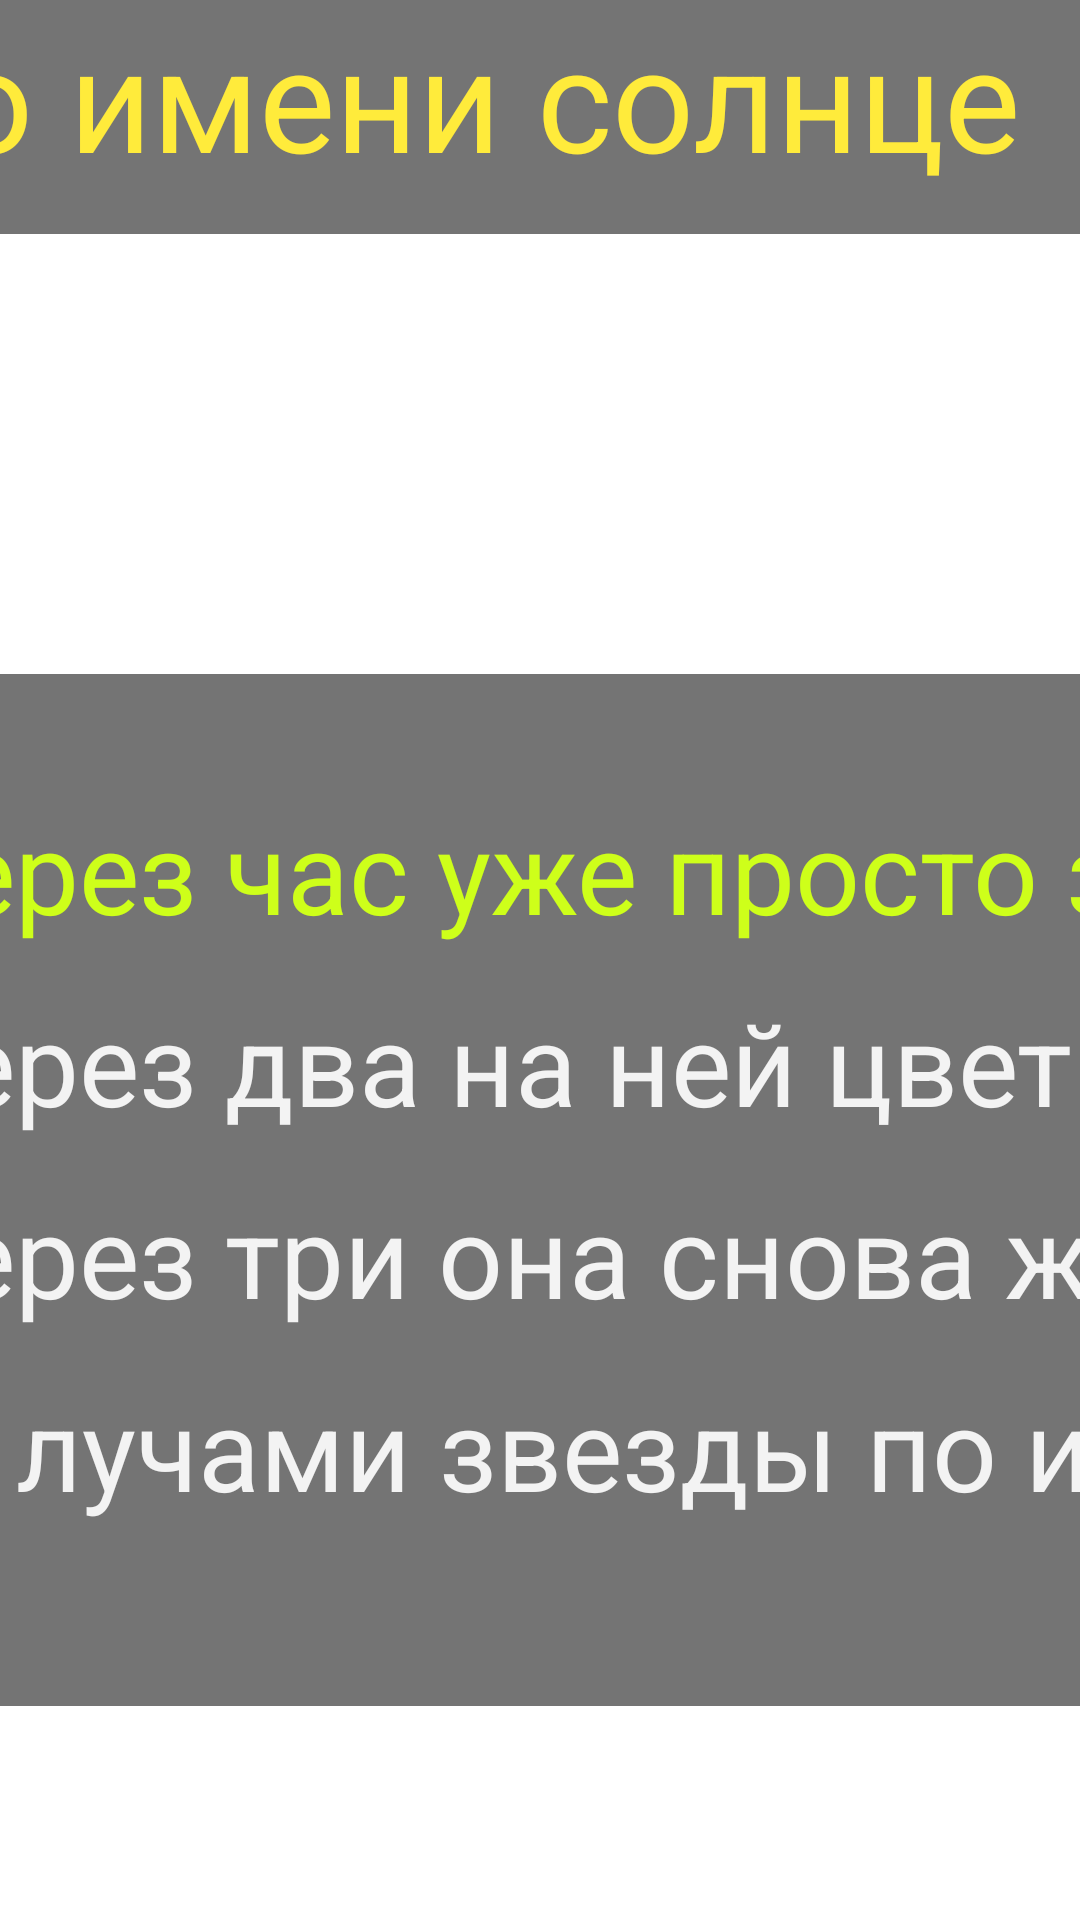

Layout XML and referenced resources for this Android screen:
<!-- AndroidManifest.xml: application theme Theme.MDK_PZ_12 -->
<!-- res/layout/activity_main2.xml -->
<?xml version="1.0" encoding="utf-8"?>
<androidx.constraintlayout.widget.ConstraintLayout xmlns:android="http://schemas.android.com/apk/res/android"
    xmlns:app="http://schemas.android.com/apk/res-auto"
    xmlns:tools="http://schemas.android.com/tools"
    android:layout_width="match_parent"
    android:layout_height="match_parent"
    tools:context=".MainActivity2">

    <ImageView
        android:id="@+id/imageView2"
        android:layout_width="wrap_content"
        android:layout_height="wrap_content"
        app:layout_constraintBottom_toBottomOf="parent"
        app:layout_constraintEnd_toEndOf="parent"
        app:layout_constraintStart_toStartOf="parent"
        app:layout_constraintTop_toTopOf="parent"
        app:srcCompat="@drawable/screenall"
        android:contentDescription="@string/Screen1" />

    <TextView
        android:id="@+id/textView2"
        android:layout_width="577dp"
        android:layout_height="78dp"
        android:background="#8B000000"
        android:text="@string/text3"
        android:textColor="#FFEB3B"
        android:textSize="48sp"
        app:layout_constraintBottom_toBottomOf="parent"
        app:layout_constraintEnd_toEndOf="parent"
        app:layout_constraintHorizontal_bias="1.0"
        app:layout_constraintStart_toStartOf="parent"
        app:layout_constraintTop_toTopOf="parent"
        app:layout_constraintVertical_bias="0.0" />

    <View
        android:id="@+id/view7"
        android:layout_width="870dp"
        android:layout_height="344dp"
        android:background="#8B000000"
        app:layout_constraintBottom_toBottomOf="parent"
        app:layout_constraintEnd_toEndOf="parent"
        app:layout_constraintHorizontal_bias="0.504"
        app:layout_constraintStart_toStartOf="parent"
        app:layout_constraintTop_toTopOf="parent"
        app:layout_constraintVertical_bias="0.759" />

    <TextView
        android:id="@+id/textView9"
        android:layout_width="582dp"
        android:layout_height="53dp"
        android:background="#00000000"
        android:fontFamily="sans-serif"
        android:text="@string/text4"
        android:textColor="#CEFF1A"
        android:textSize="38sp"
        app:layout_constraintBottom_toBottomOf="parent"
        app:layout_constraintEnd_toEndOf="parent"
        app:layout_constraintHorizontal_bias="0.187"
        app:layout_constraintStart_toStartOf="parent"
        app:layout_constraintTop_toTopOf="parent"
        app:layout_constraintVertical_bias="0.342" />

    <TextView
        android:id="@+id/textView11"
        android:layout_width="582dp"
        android:layout_height="53dp"
        android:background="#00000000"
        android:text="@string/text5"
        android:textColor="#CEFF1A"
        android:textSize="38sp"
        app:layout_constraintBottom_toBottomOf="parent"
        app:layout_constraintEnd_toEndOf="parent"
        app:layout_constraintHorizontal_bias="0.187"
        app:layout_constraintStart_toStartOf="parent"
        app:layout_constraintTop_toTopOf="parent"
        app:layout_constraintVertical_bias="0.451" />

    <TextView
        android:id="@+id/textView12"
        android:layout_width="582dp"
        android:layout_height="53dp"
        android:background="#00000000"
        android:text="@string/text6"
        android:textColor="#F3F3F3"
        android:textSize="38sp"
        app:layout_constraintBottom_toBottomOf="parent"
        app:layout_constraintEnd_toEndOf="parent"
        app:layout_constraintHorizontal_bias="0.187"
        app:layout_constraintStart_toStartOf="parent"
        app:layout_constraintTop_toTopOf="parent"
        app:layout_constraintVertical_bias="0.56" />

    <TextView
        android:id="@+id/textView13"
        android:layout_width="582dp"
        android:layout_height="53dp"
        android:background="#00000000"
        android:text="@string/text7"
        android:textColor="#F3F3F3"
        android:textSize="38sp"
        app:layout_constraintBottom_toBottomOf="parent"
        app:layout_constraintEnd_toEndOf="parent"
        app:layout_constraintHorizontal_bias="0.187"
        app:layout_constraintStart_toStartOf="parent"
        app:layout_constraintTop_toTopOf="parent"
        app:layout_constraintVertical_bias="0.669" />

    <TextView
        android:id="@+id/textView14"
        android:layout_width="789dp"
        android:layout_height="57dp"
        android:background="#00000000"
        android:text="@string/text8"
        android:textColor="#F3F3F3"
        android:textSize="38sp"
        app:layout_constraintBottom_toBottomOf="parent"
        app:layout_constraintEnd_toEndOf="parent"
        app:layout_constraintHorizontal_bias="0.415"
        app:layout_constraintStart_toStartOf="parent"
        app:layout_constraintTop_toTopOf="parent"
        app:layout_constraintVertical_bias="0.784" />


</androidx.constraintlayout.widget.ConstraintLayout>
<!-- resources referenced by this layout -->
<resources>
  <string name="Screen1">TODO</string>
  <string name="text3">Звезда по имени солнце</string>
  <string name="text4" />
  <string name="text5">Через час уже просто земля</string>
  <string name="text6">Через два на ней цветы и трава</string>
  <string name="text7">Через три она снова жива</string>
  <string name="text8">И согрета лучами звезды по имени солнце</string>
  <style name="Theme.MDK_PZ_12" parent="Theme.MaterialComponents.DayNight.DarkActionBar">
          
          <item name="colorPrimary">@color/purple_500</item>
          <item name="colorPrimaryVariant">@color/purple_700</item>
          <item name="colorOnPrimary">@color/white</item>
          
          <item name="colorSecondary">@color/teal_200</item>
          <item name="colorSecondaryVariant">@color/teal_700</item>
          <item name="colorOnSecondary">@color/black</item>
          
          <item name="android:statusBarColor" tools:targetApi="l">?attr/colorPrimaryVariant</item>
          
      </style>
  <!-- not gathered from this repository: default colours our renderer supplied (Android Studio template values) -->
  <color name="purple_500">#FF6200EE</color>
  <color name="purple_700">#FF3700B3</color>
  <color name="teal_200">#FF03DAC5</color>
  <color name="teal_700">#FF018786</color>
  <color name="black">#FF000000</color>
  <color name="white">#FFFFFFFF</color>
</resources>
